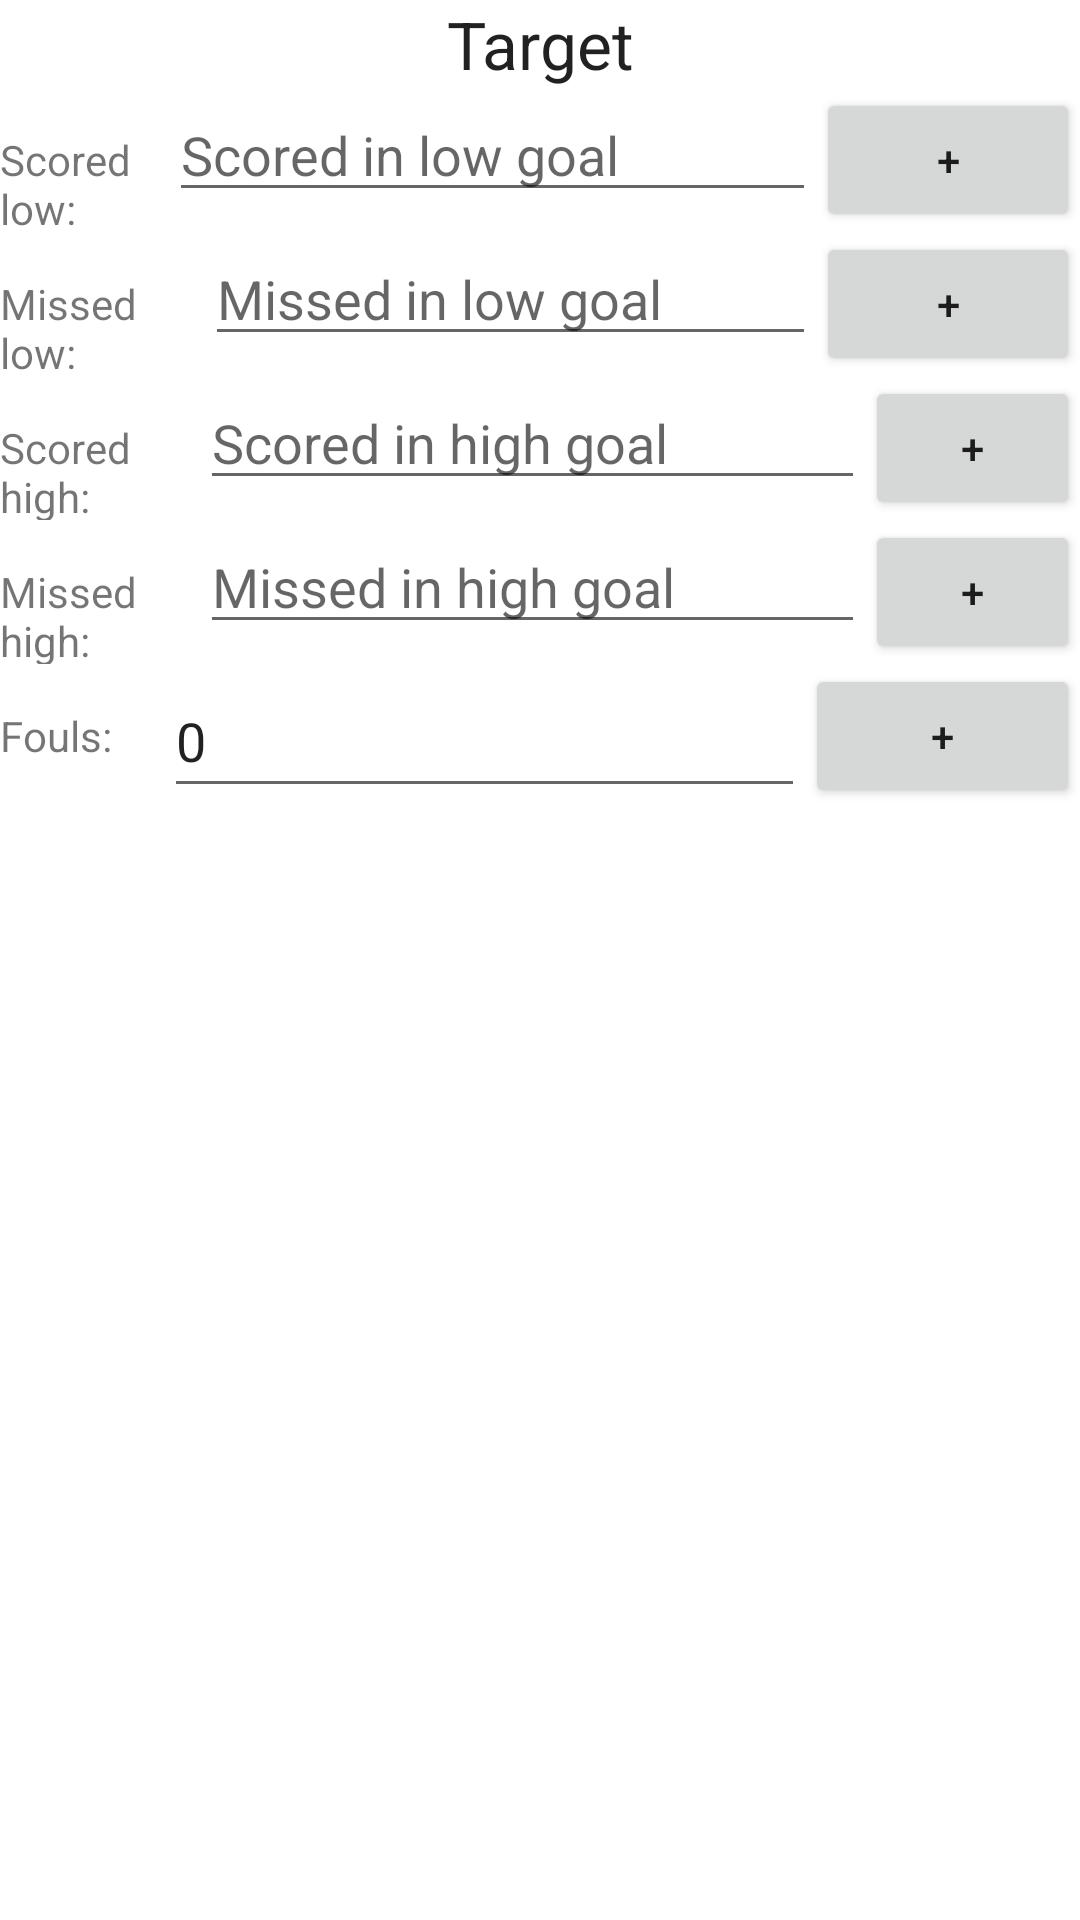

This screen was rendered from an Android layout file. Write that file and the resources it references.
<!-- AndroidManifest.xml: application theme AppTheme -->
<!-- res/layout/dialog_target_two.xml -->
<?xml version="1.0" encoding="utf-8"?>
<LinearLayout xmlns:android="http://schemas.android.com/apk/res/android"
    android:layout_width="match_parent"
    android:layout_height="match_parent"
    android:orientation="vertical">

    <TextView
        android:id="@+id/targetTitle"
        android:layout_width="match_parent"
        android:layout_height="wrap_content"
        android:gravity="center"
        android:text="Target"
        android:textAppearance="@style/TextAppearance.AppCompat.Large" />

    <LinearLayout
        android:layout_width="match_parent"
        android:layout_height="wrap_content"
        android:orientation="horizontal">

        <TextView
            android:id="@+id/lowScoredTitle"
            android:layout_width="51dp"
            android:layout_height="wrap_content"
            android:layout_weight="1"
            android:text="Scored low:" />

        <EditText
            android:id="@+id/scoredLow"
            android:layout_width="wrap_content"
            android:layout_height="wrap_content"
            android:layout_weight="1"
            android:ems="10"
            android:hint="Scored in low goal"
            android:inputType="number" />

        <Button
            android:id="@+id/addScoredLow"
            android:layout_width="wrap_content"
            android:layout_height="wrap_content"
            android:text="+" />
    </LinearLayout>

    <LinearLayout
        android:layout_width="match_parent"
        android:layout_height="wrap_content"
        android:orientation="horizontal">

        <TextView
            android:id="@+id/lowMissedTitle"
            android:layout_width="wrap_content"
            android:layout_height="wrap_content"
            android:layout_weight="1"
            android:text="Missed low:" />

        <EditText
            android:id="@+id/missedLow"
            android:layout_width="wrap_content"
            android:layout_height="wrap_content"
            android:layout_weight="1"
            android:ems="10"
            android:hint="Missed in low goal"
            android:inputType="number" />

        <Button
            android:id="@+id/addMissedLow"
            android:layout_width="wrap_content"
            android:layout_height="wrap_content"
            android:text="+" />
    </LinearLayout>

    <LinearLayout
        android:layout_width="match_parent"
        android:layout_height="wrap_content"
        android:orientation="horizontal">

        <TextView
            android:id="@+id/highScoredTitle"
            android:layout_width="72dp"
            android:layout_height="wrap_content"
            android:layout_weight="1"
            android:text="Scored high:" />

        <EditText
            android:id="@+id/scoredHigh"
            android:layout_width="227dp"
            android:layout_height="wrap_content"
            android:layout_weight="1"
            android:ems="10"
            android:hint="Scored in high goal"
            android:inputType="number" />

        <Button
            android:id="@+id/addScoredHigh"
            android:layout_width="77dp"
            android:layout_height="wrap_content"
            android:layout_weight="1"
            android:text="+" />
    </LinearLayout>

    <LinearLayout
        android:layout_width="match_parent"
        android:layout_height="wrap_content"
        android:orientation="horizontal">

        <TextView
            android:id="@+id/highMissedTitle"
            android:layout_width="72dp"
            android:layout_height="wrap_content"
            android:layout_weight="1"
            android:text="Missed high:" />

        <EditText
            android:id="@+id/missedHigh"
            android:layout_width="227dp"
            android:layout_height="wrap_content"
            android:layout_weight="1"
            android:ems="10"
            android:hint="Missed in high goal"
            android:inputType="number" />

        <Button
            android:id="@+id/addMissedHigh"
            android:layout_width="77dp"
            android:layout_height="wrap_content"
            android:layout_weight="1"
            android:text="+" />
    </LinearLayout>

    <LinearLayout
        android:layout_width="match_parent"
        android:layout_height="wrap_content"
        android:orientation="horizontal">

        <TextView
            android:id="@+id/foulCount"
            android:layout_width="51dp"
            android:layout_height="wrap_content"
            android:layout_weight="1"
            android:text="Fouls:" />

        <EditText
            android:id="@+id/foulCounter"
            android:layout_width="wrap_content"
            android:layout_height="match_parent"
            android:layout_weight="1"
            android:ems="10"
            android:hint="rung level"
            android:inputType="number"
            android:text="0" />

        <Button
            android:id="@+id/addFoul"
            android:layout_width="wrap_content"
            android:layout_height="wrap_content"
            android:layout_weight="1"
            android:text="+" />
    </LinearLayout>

</LinearLayout>
<!-- resources referenced by this layout -->
<resources>

</resources>
